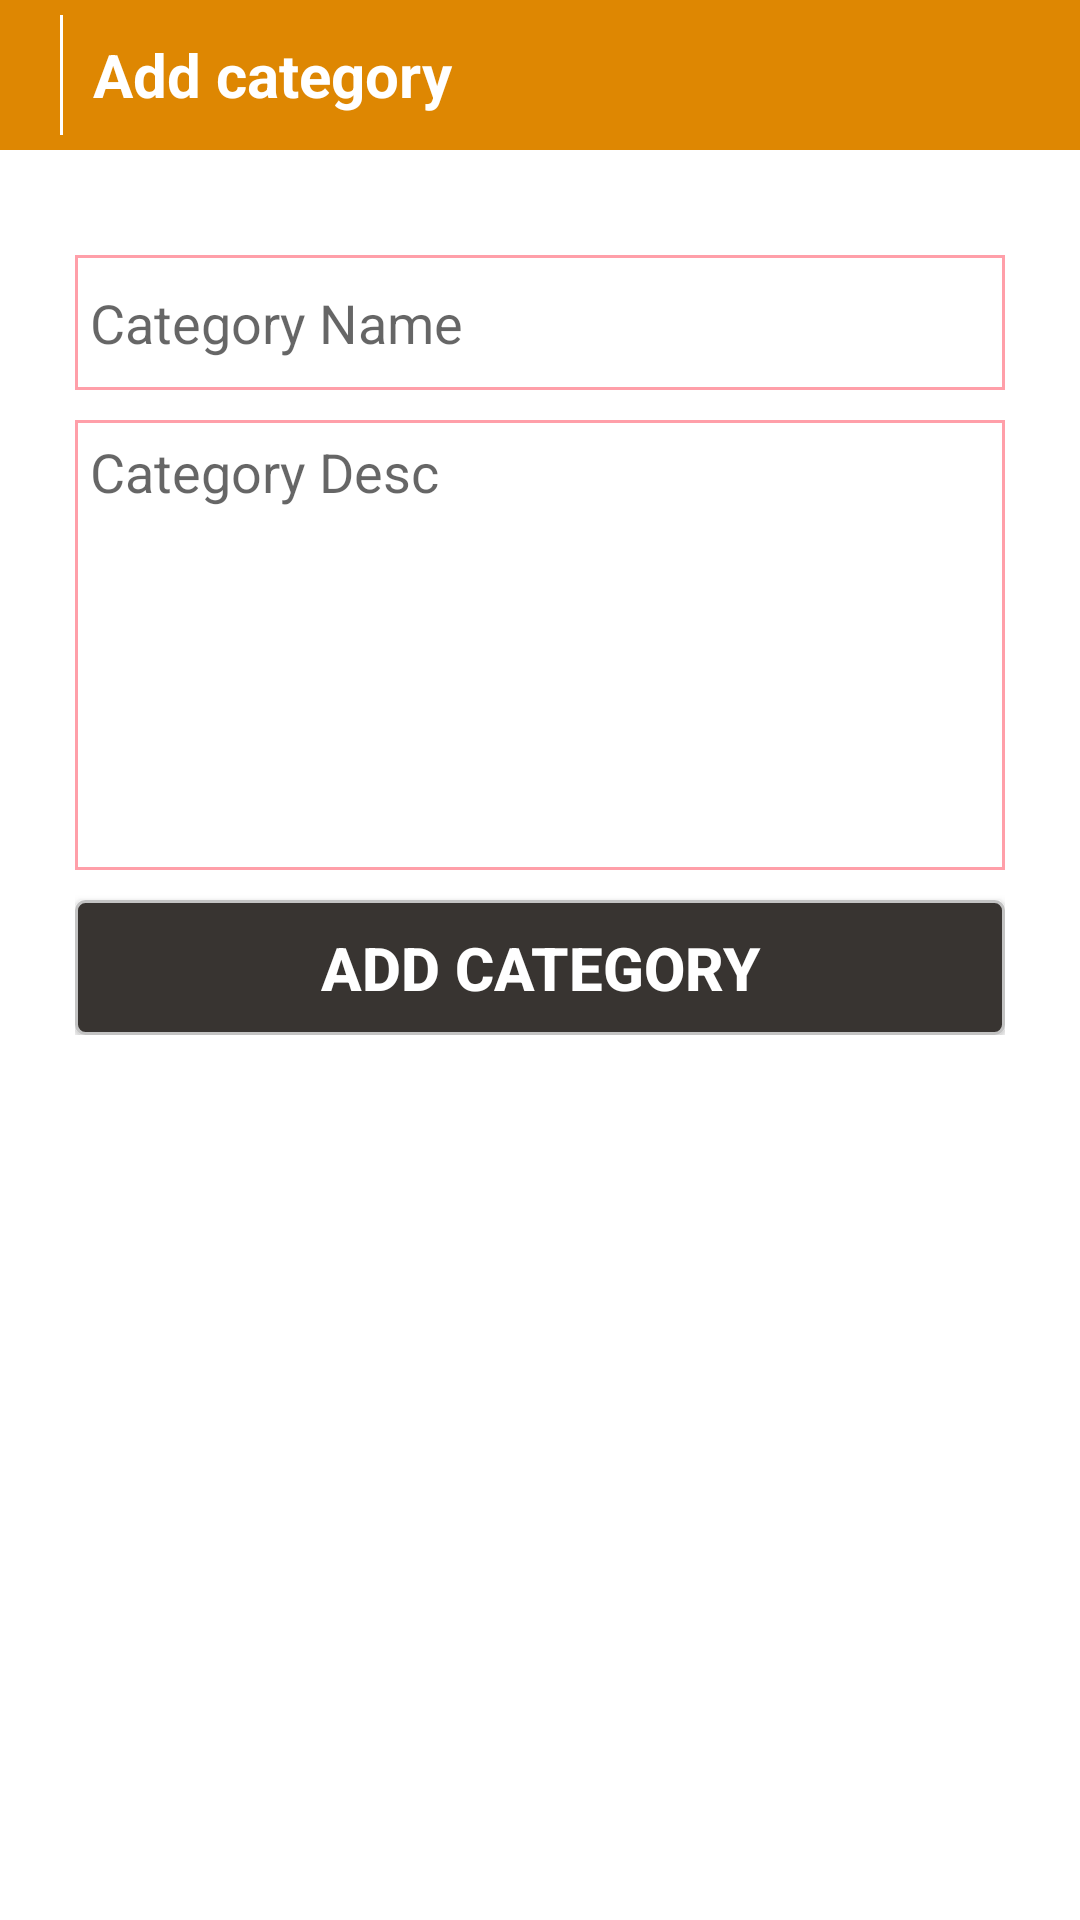

Android layout source for this screen:
<!-- AndroidManifest.xml: application theme AppTheme.NoActionBar -->
<!-- res/layout/act_addcategory.xml -->
<?xml version="1.0" encoding="utf-8"?>
<RelativeLayout xmlns:android="http://schemas.android.com/apk/res/android"
    android:id="@+id/mylayout"
    android:layout_width="match_parent"
    android:layout_height="match_parent"
    android:background="@color/white">

    <LinearLayout
        android:id="@+id/lay_top"
        android:layout_width="match_parent"
        android:layout_height="@dimen/actionbarheight"
        android:background="@color/colorPrimary"
        android:orientation="horizontal">

        <ImageView
            android:id="@+id/img_back"
            android:layout_width="wrap_content"
            android:layout_height="match_parent"
            android:layout_marginLeft="@dimen/five"
            android:contentDescription="@string/app_name"
            android:padding="@dimen/five"
            android:singleLine="true"
            android:src="@mipmap/ico_left" />

        <View
            android:id="@+id/img_view3"
            android:layout_width="1dp"
            android:layout_height="match_parent"
            android:layout_marginLeft="@dimen/five"
            android:layout_marginTop="@dimen/five"
            android:layout_marginBottom="@dimen/five"
            android:background="#ffffff" />

        <TextView
            android:id="@+id/heading"
            style="@style/textviewstyle"
            android:layout_width="match_parent"
            android:layout_height="match_parent"
            android:gravity="center_vertical"
            android:padding="@dimen/ten"
            android:text="Add category"
            android:textColor="@color/white"
            android:textSize="@dimen/ts_twenty"
            android:textStyle="bold" />
    </LinearLayout>

    <ScrollView
        android:layout_width="match_parent"
        android:layout_height="match_parent"
        android:layout_below="@+id/lay_top"
        android:layout_centerHorizontal="true">

        <LinearLayout
            android:layout_width="match_parent"
            android:layout_height="match_parent"
            android:layout_margin="@dimen/twentyfive"
            android:gravity="center_horizontal"
            android:orientation="vertical">

            <EditText
                android:id="@+id/et_catname"
                android:layout_width="match_parent"
                android:layout_height="@dimen/editextheight"
                android:layout_marginTop="10dp"
                android:background="@drawable/edittextstyle"
                android:hint="Category Name"
                android:inputType="text"
                android:padding="5dp"
                android:textColor="@color/colorPrimary" />

            <EditText
                android:id="@+id/et_catdesc"
                android:layout_width="match_parent"
                android:layout_height="@dimen/onehundredfifty"
                android:layout_marginTop="10dp"
                android:background="@drawable/edittextstyle"
                android:gravity="top|left"
                android:hint="Category Desc"
                android:inputType="text"
                android:maxLines="3"
                android:minLines="3"
                android:padding="5dp"
                android:textColor="@color/colorPrimary" />

            <Button
                android:id="@+id/btn_addcat"
                android:layout_width="match_parent"
                android:layout_height="45dp"
                android:layout_marginTop="10dp"
                android:background="@drawable/buttonback"
                android:padding="3dp"
                android:text="Add Category"
                android:textColor="@color/white"
                android:textSize="@dimen/ts_twenty"
                android:textStyle="bold" />
        </LinearLayout>
    </ScrollView>


</RelativeLayout>
<!-- resources referenced by this layout -->
<resources>
  <color name="colorPrimary">#DE8702</color>
  <color name="white">#ffffff</color>
  <dimen name="actionbarheight">50dp</dimen>
  <dimen name="editextheight">45dp</dimen>
  <dimen name="five">5dp</dimen>
  <dimen name="onehundredfifty">150dp</dimen>
  <dimen name="ten">10dp</dimen>
  <dimen name="ts_twenty">20sp</dimen>
  <dimen name="twentyfive">25dp</dimen>
  <!-- drawable buttonback (drawable) -->
  <?xml version="1.0" encoding="utf-8"?>
  <shape xmlns:android="http://schemas.android.com/apk/res/android"
      android:shape="rectangle">
  
      <corners android:radius="3dp" />
  
      <solid android:color="@color/colorPrimaryDark" />
  
      <padding
          android:bottom="0dp"
          android:left="0dp"
          android:right="0dp"
          android:top="0dp" />
  
      <stroke
          android:width="1dp"
          android:color="#c3c3c3" />
  
  </shape>
  <!-- drawable edittextstyle (drawable) -->
  <?xml version="1.0" encoding="utf-8"?>
  <shape xmlns:android="http://schemas.android.com/apk/res/android" >
  
      <solid android:color="@color/transparent" />
  
      <stroke
          android:width="1dp"
          android:color="#ff9fa9" />
  
  </shape>
  <string name="app_name">Sanchar Suchi</string>
  <style name="textviewstyle">
          <item name="android:background">@drawable/textviewstyle</item>
          <item name="android:padding">@dimen/three</item>
          <item name="android:textColor">@color/fontcolortextview</item>
          <item name="android:textSize">@dimen/ts_forteen</item>
      </style>
  <style name="AppTheme.NoActionBar">
          <item name="windowActionBar">false</item>
          <item name="windowNoTitle">true</item>
      </style>
  <color name="colorPrimaryDark">#383431</color>
  <color name="transparent">#00000000</color>
  <dimen name="three">3dp</dimen>
  <color name="fontcolortextview">#0b77b7</color>
  <dimen name="ts_forteen">14sp</dimen>
</resources>
